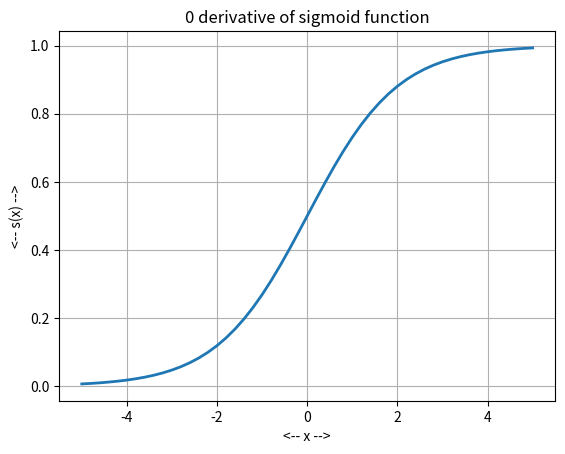
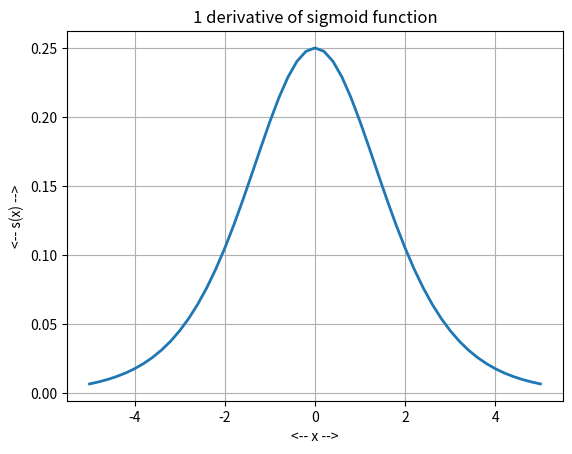
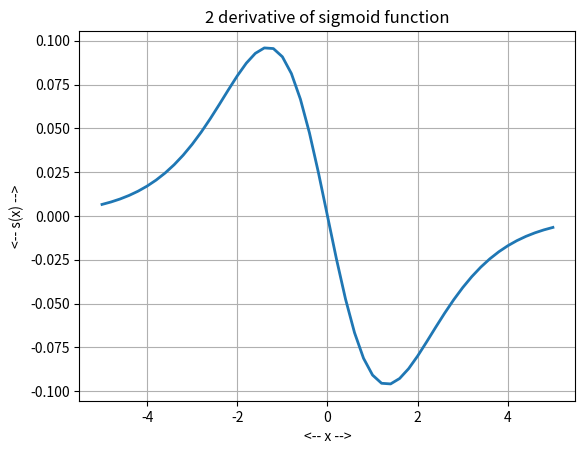
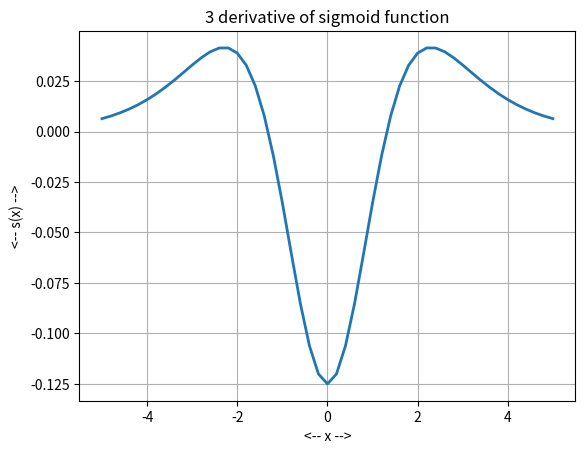

The script that saved these images, in order:
#! /usr/bin/env python3
#
def sigmoid_test ( ):

#*****************************************************************************80
#
## sigmoid_test() tests sigmoid().
#
#  Licensing:
#
#    This code is distributed under the MIT license.
#
#  Modified:
#
#    22 May 2024
#
#  Author:
#
#    John Burkardt
#
  import numpy as np
  import platform

  print ( '' )
  print ( 'sigmoid_test():' )
  print ( '  python version: ' + platform.python_version ( ) )
  print ( '  numpy version:  ' + np.version.version )
  print ( '  Test sigmoid.' )

  sigmoid_coef_test ( )
  sigmoid_value_test ( )
#
#  Terminate.
#
  print ( '' )
  print ( 'sigmoid_test():' )
  print ( '  Normal end of execution.' )
  print ( '' )

  return

def sigmoid_coef ( n ):

#*****************************************************************************80
#
## sigmoid_coef(): sigmoid derivative expansion coefficients.
#
#  Discussion:
#
#    s(x) = 1 / ( 1 + exp ( - x ) )
#
#    s(x)^(n) = sum ( 1 <= j <= n + 1 ) coef(j) * s(x)^j 
#
#  Licensing:
#
#    This code is distributed under the MIT license.
#
#  Modified:
#
#    22 May 2024
#
#  Author:
#
#    John Burkardt
#
#  Reference:
#
#    Joe McKenna,
#    Derivatives of the sigmoid function,
#    https://joepatmckenna.github.io/calculus/derivative/sigmoid#20function/linear#20albegra/2018/01/20/sigmoid-derivs/
#
#  Input:
#
#    integer n: the order of the derivative.
#    0 <= n.
#
#  Output:
#
#    real coef(n+2): the expansion coefficients.
#    coef(1) is always 0, and coef(2) is always 1.
#
  from scipy.special import comb
  import numpy as np

  coef = np.zeros ( n + 2 )

  for k in range ( 0, n + 1 ):
    cnk = 0.0
    mop = -1.0
    for j in range ( 0, k + 1 ):
      mop = - mop
      cnk = cnk + mop * ( j + 1 )**n * comb ( k, j )
    coef[k+1] = cnk

  return coef

def sigmoid_coef_test ( ):

#*****************************************************************************80
#
## sigmoid_coef_test() tests sigmoid_coef().
#
#  Licensing:
#
#    This code is distributed under the MIT license.
#
#  Modified:
#
#    22 May 2024
#
#  Author:
#
#    John Burkardt
#
  print ( '' )
  print ( 'sigmoid_coef_test():'  )
  print ( '  sigmoid_coef() returns the coefficients of' )
  print ( '  the expansion of the nth derivative of the sigmoid' )
  print ( '  function in terms of powers of the sigmoid function.' )

  for n in range ( 0, 5 ):

    coef = sigmoid_coef ( n )
    label = '  s^(' + str ( n ) + ')(x)'
    sigmoid_poly_print ( coef, label )

  return

def sigmoid_value ( n, x ):

#*****************************************************************************80
#
## sigmoid_value(): evaluate sigmoid derivative at x.
#
#  Discussion:
#
#    s(x) = 1 / ( 1 + exp ( - x ) )
#
#    s(x)^(n) = sum ( 1 <= j <= n + 1 ) coef(j) * s(x)^j 
#
#  Licensing:
#
#    This code is distributed under the MIT license.
#
#  Modified:
#
#    22 May 2024
#
#  Author:
#
#    John Burkardt
#
#  Reference:
#
#    Joe McKenna,
#    Derivatives of the sigmoid function,
#    https://joepatmckenna.github.io/calculus/derivative/sigmoid#20function/linear#20albegra/2018/01/20/sigmoid-derivs/
#
#  Input:
#
#    integer n: the order of the derivative.
#
#    real x: the evaluation point.
#
#  Output:
#
#    real value: the value of s^(n)(x).
#
  from scipy.special import comb
  import numpy as np

  sig = 1.0 / ( 1.0 + np.exp ( - x ) )
  value = 0.0
  sigk = 1.0

  for k in range ( 0, n + 1 ):

    sigk = sigk * sig
    cnk = 0.0
    mop = -1.0

    for j in range ( 0, k + 1 ):
      mop = - mop
      cnk = cnk + mop * ( j + 1 )**n * comb ( k, j )

    value = value + cnk * sigk

  return value

def sigmoid_value_test ( ):

#*****************************************************************************80
#
## sigmoid_value_test() tests sigmoid_value().
#
#  Licensing:
#
#    This code is distributed under the MIT license.
#
#  Modified:
#
#    22 May 2024
#
#  Author:
#
#    John Burkardt
#
  import matplotlib.pyplot as plt
  import numpy as np

  print ( '' )
  print ( 'sigmoid_value_test():'  )
  print ( '  sigmoid_value() evaluates the nth derivative' )
  print ( '  of the sigmoid function at the location x.' )

  for n in range ( 0, 4 ):

    xvec = np.linspace ( -5.0, +5.0, 51 )
    yvec = np.zeros ( 51 )
    for i in range ( 0, 51 ):
      yvec[i] = sigmoid_value ( n, xvec[i] )

    plt.clf ( )
    plt.plot ( xvec, yvec, linewidth = 2 )
    plt.grid ( True )
    plt.xlabel ( '<-- x -->' )
    plt.ylabel ( '<-- s(x) -->' )
    s = str ( n ) + ' derivative of sigmoid function'
    plt.title ( s )
    filename = 'sigmoid_' + str ( n ) + '.png'
    plt.savefig ( filename )
    print ( '  Graphics saved as "' + filename + '"' )

  return

def sigmoid_poly_print ( a, title ):

#*****************************************************************************80
#
## ## sigmoid_poly_print() prints a polynomial in the sigmoid function s(x).
#
#  Discussion:
#
#    The power sum form is:
#
#      p(x) = a(0) + a(1) * x + ... + a(m-1) * x^(m-1) + a(m) * x^(m)
#
#  Licensing:
#
#    This code is distributed under the MIT license.
#
#  Modified:
#
#    31 January 2024
#
#  Author:
#
#    John Burkardt
#
#  Input:
#
#    real A[M+1], the polynomial coefficients.
#    A[0] is the constant term and
#    A[M] is the coefficient of X^M.
#
#    string TITLE, a title.
#
  import numpy as np

  m = len ( a ) - 1

  if ( np.all ( a == 0.0 ) ):
    print ( label + ' = 0' )
    return
 
  first = True

  for i in range ( 0, m + 1 ):

    if ( a[i] < 0.0 ):
      plus_minus = '-'
    else:
      plus_minus = '+'

    mag = abs ( a[i] )

    if ( mag != 0.0 ):

      if ( first ):
        print ( title + ' =', end = '' )
        if ( plus_minus == '+' ):
          plus_minus = ' '
        first = False

      if ( 2 <= i ):
        print ( ' %c %g * s(x)^%d' % ( plus_minus, mag, i ), end = '' )
      elif ( i == 1 ):
        print ( ' %c %g * s(x)' % ( plus_minus, mag ), end = '' )
      elif ( i == 0 ):
        print ( ' %c %g' % ( plus_minus, mag ), end = '' )

  print ( '' )

  return

def timestamp ( ):

#*****************************************************************************80
#
## timestamp() prints the date as a timestamp.
#
#  Licensing:
#
#    This code is distributed under the MIT license. 
#
#  Modified:
#
#    21 August 2019
#
#  Author:
#
#    John Burkardt
#
  import time

  t = time.time ( )
  print ( time.ctime ( t ) )

  return

if ( __name__ == '__main__' ):
  timestamp ( )
  sigmoid_test ( )
  timestamp ( )
